Run: headless pygame with SDL's dummy video driver; simulated clock (each Clock.tick advances the game by its frame time, no real sleeping); random seed 0; keys injected as events and as key.get_pressed() state; no mouse input.
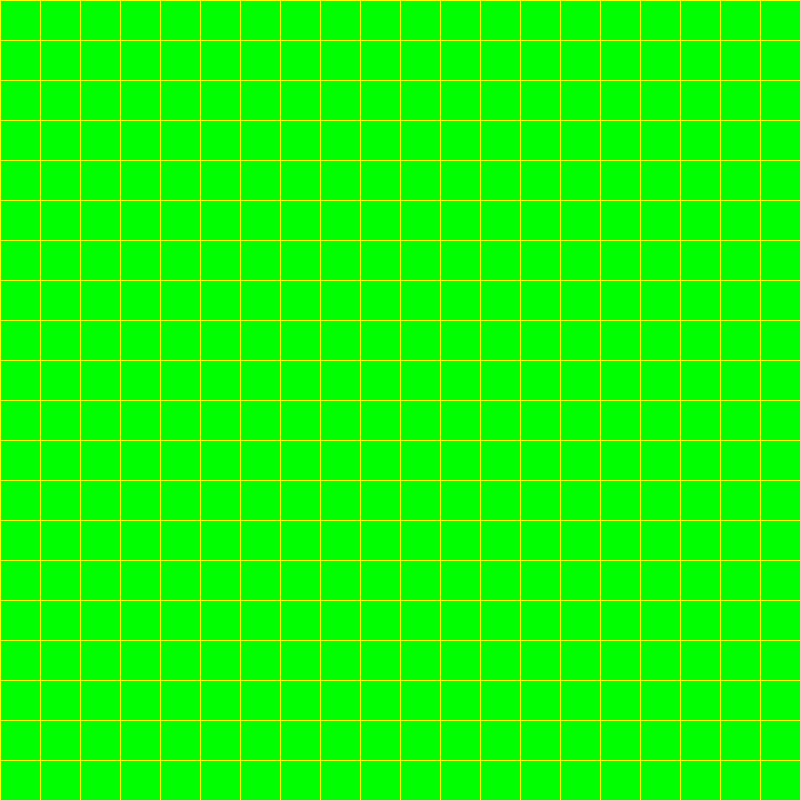
Frame 1 of 4 · flips 1–60 · no input
Frame 2 of 4 · flips 61–180 · tapped SPACE, RETURN · held RIGHT (→), D · screen unchanged from frame 1, image omitted
Frame 3 of 4 · flips 181–300 · held DOWN (↓), S · screen unchanged from frame 2, image omitted
Frame 4 of 4 · flips 301–420 · held LEFT (←), A, UP (↑), W · screen unchanged from frame 3, image omitted

The pygame program that drew these frames:

import pygame
import sys
import random

pygame.init()

width, height = 800, 800
pygame.display.set_caption("DTT")
screen = pygame.display.set_mode((width, height))

rows = 20
columns = 20

active = True

boxes = []

def draw_grid(screen, width, height):
    for x in range(0, width, 40):
        pygame.draw.line(screen, (255, 255, 0), (x, 0), (x, height))
    for y in range(0, height, 40):
        pygame.draw.line(screen, (255, 255, 0), (0, y), (width, y))

def draw_boxes(screen, width, height):
    for i in range(rows):
        for j in range(columns):
            pygame.draw.rect(screen, (0, 255, 0), (i * 40, j * 40, 40, 40))
            boxes.append((i * 40, j * 40, 40, 40))
    return boxes

while active:
    
    screen.fill((0, 0, 0))
    for event in pygame.event.get():
        if event.type == pygame.QUIT:
            active = False
            pygame.quit()
            sys.exit()
    # print(draw_boxes(screen, width, height))
    draw_boxes(screen, width, height)
    draw_grid(screen, width, height)
    pygame.display.flip()
